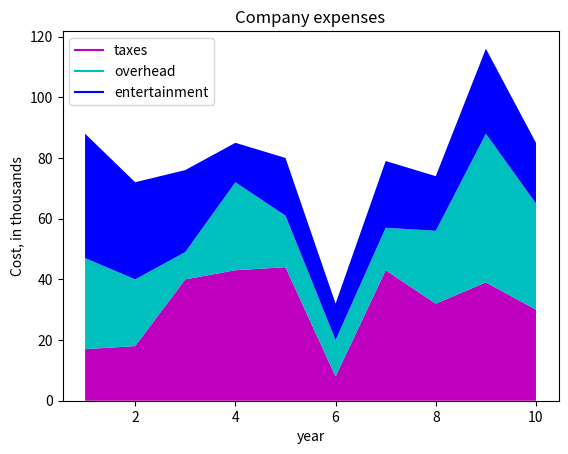

This figure's Python source:
import matplotlib.pyplot as plt


year = [1,2,3,4,5,6,7,8,9,10]

# are in the thousands
taxes = [17, 18, 40, 43, 44, 8, 43, 32, 39, 30]
overhead = [30, 22, 9, 29, 17, 12, 14, 24, 49, 35]
entertainment = [41, 32, 27, 13, 19, 12, 22, 18, 28, 20]

plt.plot([],[], color='m', label = 'taxes')
plt.plot([],[], color='c', label = 'overhead')
plt.plot([],[], color='b', label = 'entertainment')

plt.stackplot(year, taxes, overhead, entertainment, colors = ['m','c','b'])
plt.legend()
plt.title('Company expenses')
plt.xlabel('year')
plt.ylabel('Cost, in thousands')
plt.show()
